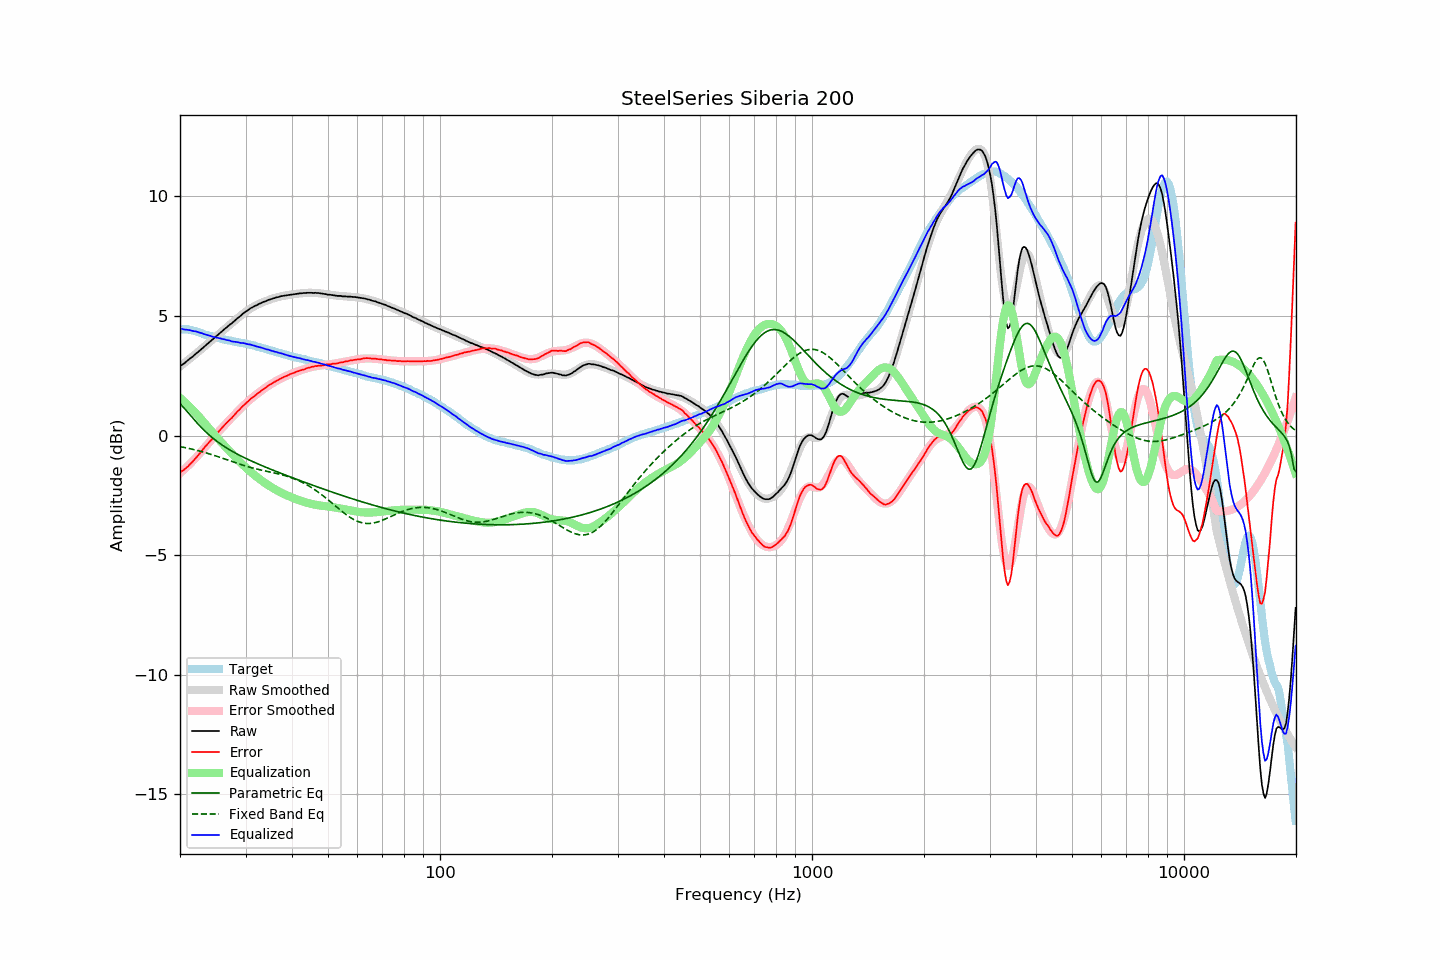

The data file committed next to this chart (first rows):
frequency, raw, error, smoothed, error_smoothed, equalization, parametric_eq, fixed_band_eq, equalized_raw, equalized_smoothed, target
20.00, 2.90, -1.54, 2.89, -1.58, 1.58, 1.32, -0.46, 4.47, 4.46, 4.44
20.20, 2.95, -1.49, 2.94, -1.52, 1.52, 1.26, -0.48, 4.46, 4.46, 4.44
20.40, 2.99, -1.45, 2.99, -1.46, 1.46, 1.19, -0.49, 4.44, 4.45, 4.44
20.61, 3.04, -1.40, 3.04, -1.39, 1.39, 1.11, -0.50, 4.43, 4.44, 4.44
20.81, 3.10, -1.34, 3.10, -1.33, 1.33, 1.04, -0.52, 4.43, 4.43, 4.44
21.02, 3.15, -1.29, 3.15, -1.27, 1.27, 0.96, -0.53, 4.41, 4.42, 4.44
21.23, 3.21, -1.21, 3.20, -1.20, 1.20, 0.88, -0.55, 4.41, 4.40, 4.42
21.44, 3.26, -1.15, 3.26, -1.13, 1.13, 0.80, -0.56, 4.39, 4.39, 4.41
21.66, 3.31, -1.08, 3.31, -1.06, 1.06, 0.73, -0.58, 4.37, 4.38, 4.39
21.87, 3.37, -1.00, 3.37, -0.99, 0.99, 0.65, -0.60, 4.36, 4.36, 4.37
22.09, 3.43, -0.93, 3.42, -0.92, 0.92, 0.57, -0.61, 4.35, 4.35, 4.36
22.31, 3.48, -0.85, 3.48, -0.85, 0.85, 0.50, -0.63, 4.33, 4.33, 4.33
22.54, 3.54, -0.77, 3.54, -0.77, 0.77, 0.42, -0.65, 4.31, 4.31, 4.31
22.76, 3.60, -0.69, 3.59, -0.69, 0.69, 0.35, -0.66, 4.29, 4.29, 4.29
22.99, 3.66, -0.60, 3.65, -0.61, 0.61, 0.28, -0.68, 4.27, 4.26, 4.26
23.22, 3.71, -0.52, 3.71, -0.53, 0.53, 0.22, -0.70, 4.24, 4.24, 4.23
23.45, 3.77, -0.44, 3.77, -0.45, 0.45, 0.15, -0.72, 4.22, 4.22, 4.21
23.69, 3.83, -0.37, 3.83, -0.37, 0.37, 0.09, -0.74, 4.20, 4.20, 4.20
23.92, 3.89, -0.29, 3.88, -0.29, 0.29, 0.03, -0.76, 4.18, 4.18, 4.18
24.16, 3.95, -0.22, 3.94, -0.22, 0.22, -0.03, -0.78, 4.16, 4.16, 4.16
24.40, 4.00, -0.15, 4.00, -0.14, 0.14, -0.09, -0.80, 4.14, 4.14, 4.14
24.65, 4.06, -0.07, 4.06, -0.06, 0.06, -0.14, -0.83, 4.12, 4.12, 4.12
24.89, 4.12, 0.01, 4.12, 0.01, -0.01, -0.19, -0.85, 4.10, 4.10, 4.10
25.14, 4.18, 0.08, 4.18, 0.09, -0.09, -0.25, -0.87, 4.09, 4.09, 4.09
25.39, 4.24, 0.16, 4.23, 0.16, -0.16, -0.30, -0.89, 4.08, 4.07, 4.07
25.65, 4.30, 0.23, 4.29, 0.23, -0.23, -0.34, -0.92, 4.06, 4.06, 4.06
25.91, 4.35, 0.31, 4.35, 0.31, -0.31, -0.39, -0.94, 4.04, 4.04, 4.03
26.16, 4.41, 0.39, 4.41, 0.38, -0.38, -0.43, -0.96, 4.03, 4.03, 4.02
26.43, 4.47, 0.45, 4.46, 0.45, -0.45, -0.48, -0.99, 4.01, 4.01, 4.01
26.69, 4.52, 0.53, 4.52, 0.52, -0.52, -0.52, -1.01, 3.99, 3.99, 3.99
26.96, 4.58, 0.60, 4.57, 0.60, -0.60, -0.56, -1.03, 3.98, 3.98, 3.98
27.23, 4.64, 0.67, 4.63, 0.67, -0.67, -0.60, -1.06, 3.97, 3.96, 3.97
27.50, 4.68, 0.72, 4.69, 0.74, -0.74, -0.64, -1.08, 3.94, 3.95, 3.96
27.77, 4.74, 0.80, 4.74, 0.81, -0.81, -0.68, -1.10, 3.93, 3.94, 3.94
28.05, 4.80, 0.87, 4.80, 0.88, -0.88, -0.72, -1.13, 3.92, 3.92, 3.93
28.33, 4.86, 0.95, 4.86, 0.95, -0.95, -0.75, -1.15, 3.91, 3.91, 3.91
28.62, 4.92, 1.02, 4.91, 1.02, -1.02, -0.79, -1.17, 3.90, 3.90, 3.89
28.90, 4.97, 1.08, 4.97, 1.08, -1.08, -0.83, -1.19, 3.88, 3.89, 3.88
29.19, 5.02, 1.15, 5.02, 1.15, -1.15, -0.86, -1.22, 3.87, 3.87, 3.86
29.48, 5.09, 1.22, 5.08, 1.22, -1.22, -0.89, -1.24, 3.87, 3.86, 3.86
29.78, 5.14, 1.28, 5.13, 1.28, -1.28, -0.93, -1.26, 3.85, 3.85, 3.85
30.08, 5.19, 1.35, 5.18, 1.35, -1.35, -0.96, -1.28, 3.84, 3.83, 3.84
30.38, 5.23, 1.41, 5.23, 1.41, -1.41, -0.99, -1.30, 3.82, 3.82, 3.82
30.68, 5.28, 1.47, 5.27, 1.47, -1.47, -1.02, -1.32, 3.81, 3.80, 3.81
30.99, 5.33, 1.54, 5.31, 1.53, -1.53, -1.05, -1.34, 3.80, 3.79, 3.79
31.30, 5.36, 1.58, 5.35, 1.58, -1.58, -1.08, -1.36, 3.77, 3.77, 3.78
31.61, 5.40, 1.63, 5.39, 1.64, -1.64, -1.11, -1.37, 3.76, 3.76, 3.76
31.93, 5.43, 1.68, 5.43, 1.69, -1.69, -1.14, -1.39, 3.74, 3.74, 3.74
32.24, 5.46, 1.75, 5.46, 1.74, -1.74, -1.17, -1.41, 3.71, 3.72, 3.71
32.57, 5.50, 1.80, 5.50, 1.79, -1.79, -1.20, -1.42, 3.70, 3.70, 3.70
32.89, 5.53, 1.84, 5.53, 1.85, -1.85, -1.23, -1.44, 3.68, 3.68, 3.69
33.22, 5.56, 1.90, 5.56, 1.89, -1.89, -1.26, -1.45, 3.66, 3.66, 3.66
33.55, 5.59, 1.94, 5.58, 1.94, -1.94, -1.29, -1.47, 3.64, 3.64, 3.65
33.89, 5.61, 1.98, 5.61, 1.99, -1.99, -1.32, -1.48, 3.62, 3.62, 3.62
34.23, 5.64, 2.03, 5.64, 2.03, -2.03, -1.34, -1.50, 3.60, 3.60, 3.60
34.57, 5.67, 2.09, 5.66, 2.08, -2.08, -1.37, -1.51, 3.59, 3.58, 3.58
34.92, 5.69, 2.13, 5.69, 2.12, -2.12, -1.40, -1.53, 3.56, 3.56, 3.56
35.27, 5.71, 2.16, 5.71, 2.17, -2.17, -1.43, -1.54, 3.54, 3.54, 3.55
35.62, 5.74, 2.21, 5.73, 2.21, -2.21, -1.45, -1.55, 3.53, 3.53, 3.52
35.97, 5.75, 2.24, 5.75, 2.25, -2.25, -1.48, -1.57, 3.50, 3.51, 3.50
... 635 more rows
